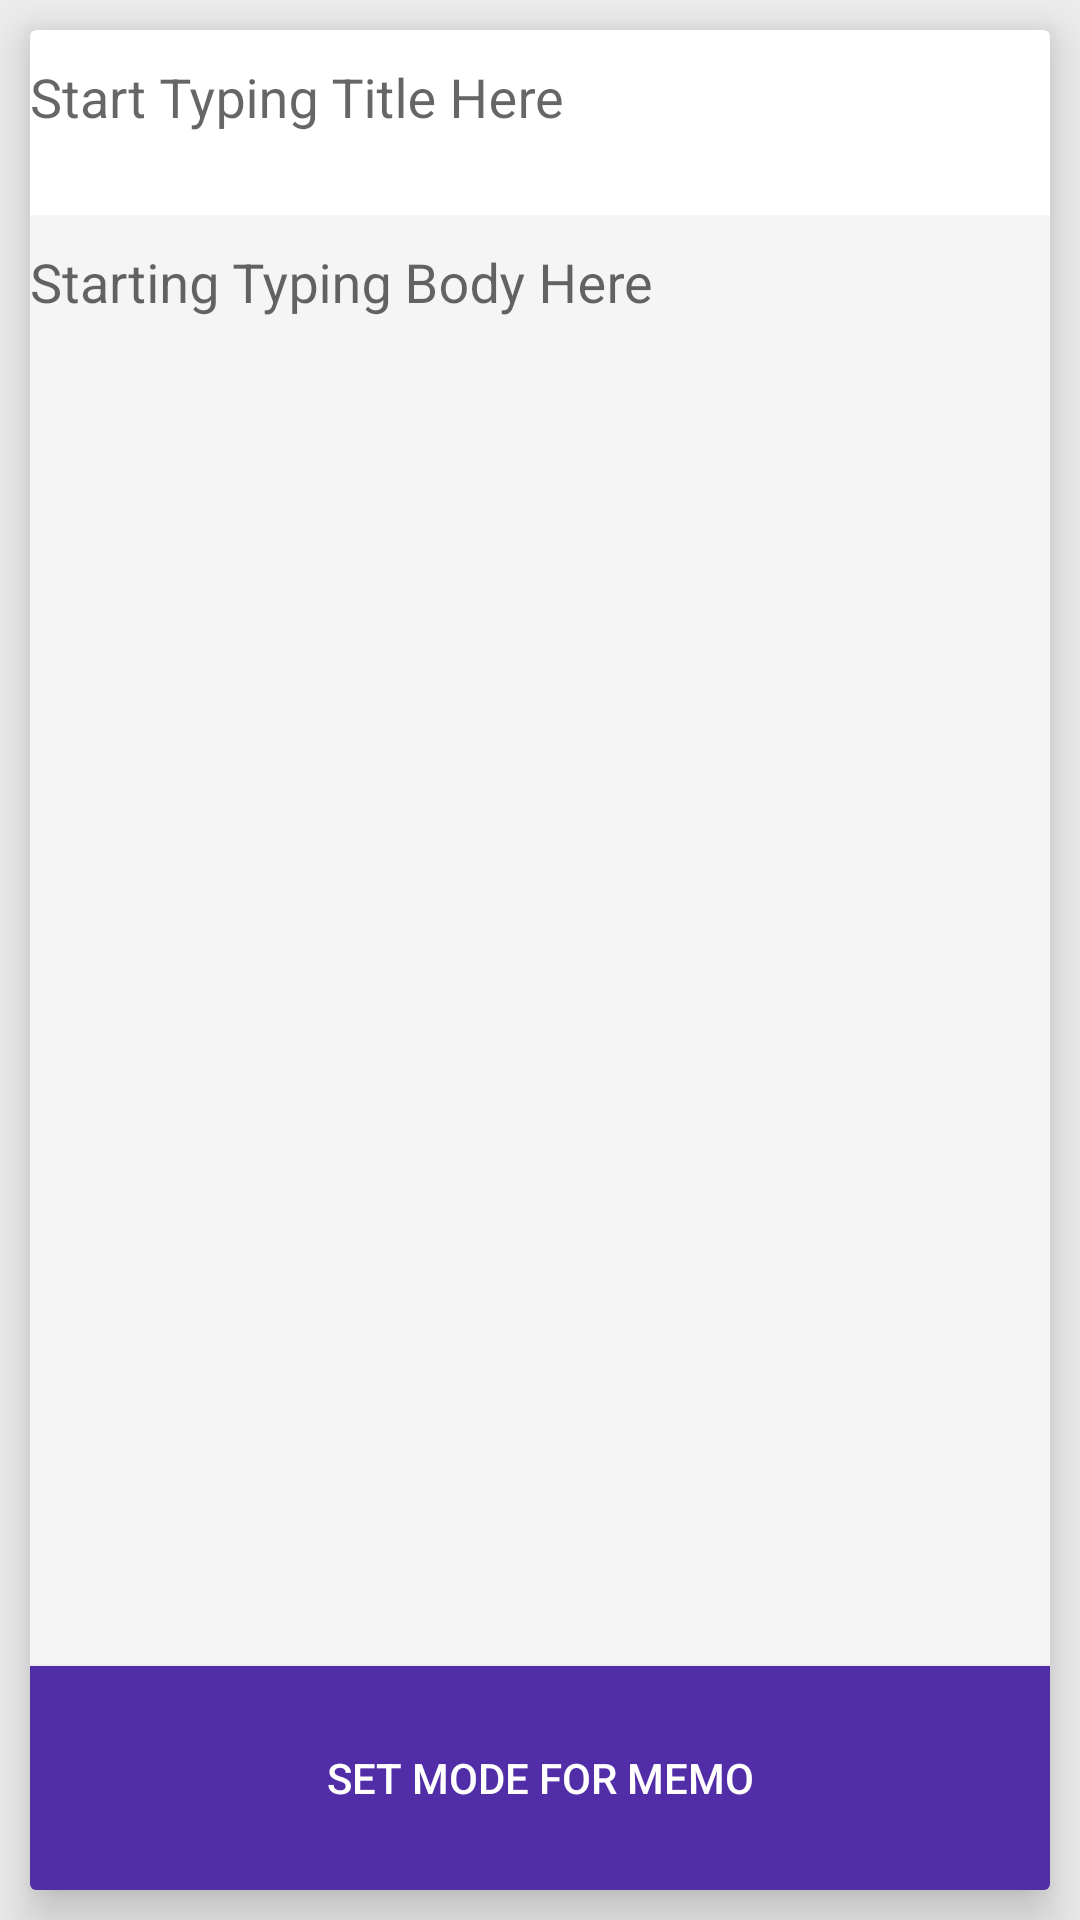

Layout XML and referenced resources for this Android screen:
<!-- AndroidManifest.xml: application theme AppTheme -->
<!-- res/layout/memo_fragment_2.xml -->
<?xml version="1.0" encoding="utf-8"?>
<LinearLayout xmlns:android="http://schemas.android.com/apk/res/android"
    xmlns:app="http://schemas.android.com/apk/res-auto"
    android:id="@+id/parent_view"
    android:orientation="vertical"
    android:layout_width="match_parent"
    android:layout_height="match_parent">

    <LinearLayout
        android:layout_width="match_parent"
        android:layout_height="match_parent"
        android:background="@color/background_fragment_color">

        <android.support.v7.widget.CardView
            android:layout_height="match_parent"
            android:layout_width="match_parent"
            android:layout_margin="10dp"
            app:cardElevation="10dp">

            <LinearLayout
                android:id="@+id/yo"
                android:orientation="vertical"
                android:layout_width="fill_parent"
                android:layout_height="fill_parent"
                android:weightSum="19">

                <android.support.design.widget.TextInputLayout
                    android:id="@+id/text_input_title"
                    android:layout_height="wrap_content"
                    android:layout_width="match_parent"
                    android:layout_weight="1">

                    <EditText
                        android:id="@+id/title_edit_text"
                        android:layout_height="wrap_content"
                        android:layout_width="match_parent"
                        android:hint="@string/hint_memo_title"
                        android:background="@android:color/transparent"
                        />
                </android.support.design.widget.TextInputLayout>


                <android.support.design.widget.TextInputLayout
                    android:id="@+id/text_input_body"
                    android:layout_width="match_parent"
                    android:layout_height="wrap_content"
                    android:layout_weight="17"
                    android:layout_margin="0dp"
                    android:background="@color/memo_body_color">
                    <EditText
                        android:id="@+id/body_edit_text"
                        android:layout_width="match_parent"
                        android:layout_height="wrap_content"
                        android:hint="@string/hint_memo_body"
                        android:background="@android:color/transparent"
                        />
                </android.support.design.widget.TextInputLayout>
                <Button
                    android:id="@+id/set_mode_button"
                    android:layout_width="match_parent"
                    android:layout_height="wrap_content"
                    android:layout_weight="1"
                    android:text="@string/set_mode"
                    android:background="@color/toolbar_color"
                    android:textColor="@android:color/white"
                    />
            </LinearLayout>

        </android.support.v7.widget.CardView>
    </LinearLayout>

</LinearLayout>
<!-- resources referenced by this layout -->
<resources>
  <color name="background_fragment_color">#EEEEEE</color>
  <color name="memo_body_color">#F5F5F5</color>
  <color name="toolbar_color">#512DA8</color>
  <string name="hint_memo_body">Starting Typing Body Here</string>
  <string name="hint_memo_title">Start Typing Title Here</string>
  <string name="set_mode">Set Mode for Memo</string>
  <style name="AppTheme" parent="Theme.AppCompat.Light.DarkActionBar">
          
          <item name="colorPrimary">@color/color_statusbar</item>
          <item name="colorPrimaryDark">@color/toolbar_color</item>
          <item name="colorAccent">@color/colorAccent</item>
      </style>
  <color name="color_statusbar">#673AB7</color>
  <color name="colorAccent">#FF4081</color>
</resources>
